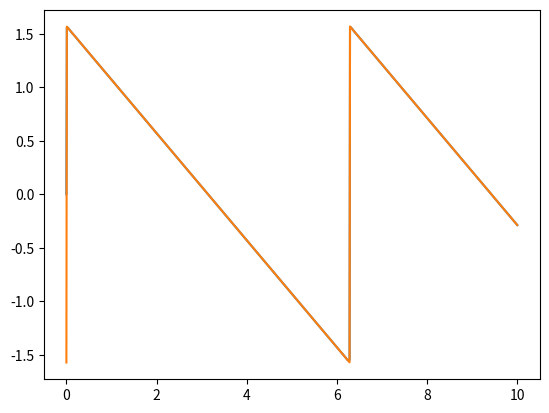

Here is the Python script that generated this plot:
from math import pi, sin

from matplotlib.pyplot import plot, show


def plot_func(func):
    x = []
    y = []

    t = 0
    while t<10:
        x.append(t)
        y.append(func(t))
        t += 0.01

    plot(x,y)

def approximate(t):
    sum = 0
    for k in range(1, 10000, 1):
        sum += sin(k*t)/k
    return sum

def top_bound(t):
    return pi/2

def bottom_bound(t):
    return -pi/2

def closed_form(t):
    return -t/2 % (pi) - pi/2
        
plot_func(approximate)
# plot_func(top_bound)
# plot_func(bottom_bound)
plot_func(closed_form)

show()
